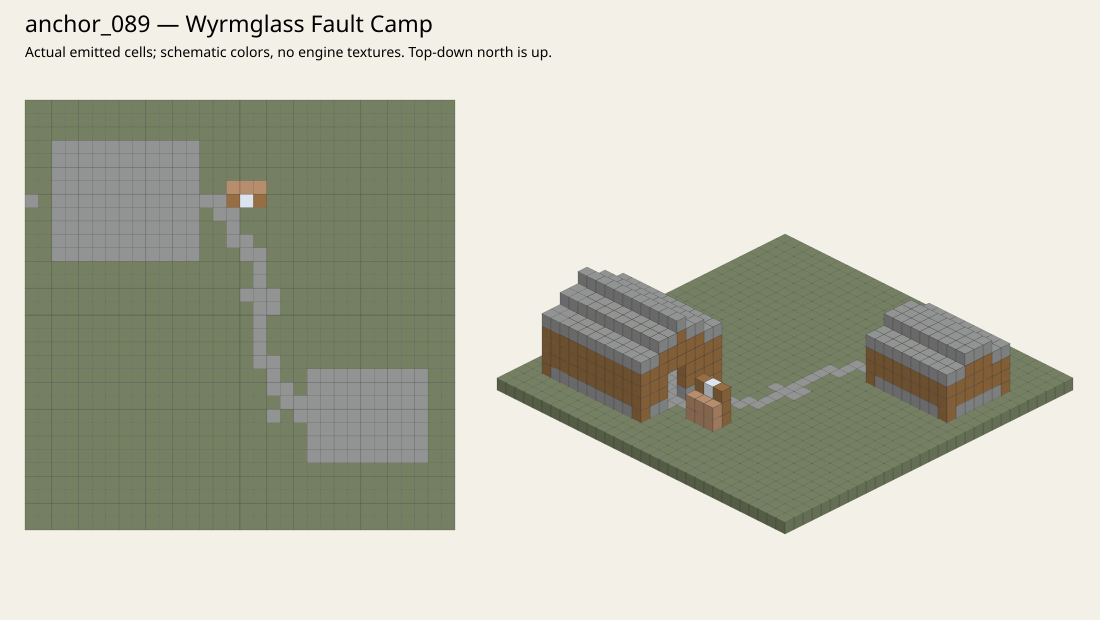

The file beside this chart, header and first rows:
# Wyrmglass Fault Camp
-16	0	-16	default:dirt_with_coniferous_litter	0
-15	0	-16	default:dirt_with_coniferous_litter	0
-14	0	-16	default:dirt_with_coniferous_litter	0
-13	0	-16	default:dirt_with_coniferous_litter	0
-12	0	-16	default:dirt_with_coniferous_litter	0
-11	0	-16	default:dirt_with_coniferous_litter	0
-10	0	-16	default:dirt_with_coniferous_litter	0
-9	0	-16	default:dirt_with_coniferous_litter	0
-8	0	-16	default:dirt_with_coniferous_litter	0
-7	0	-16	default:dirt_with_coniferous_litter	0
-6	0	-16	default:dirt_with_coniferous_litter	0
-5	0	-16	default:dirt_with_coniferous_litter	0
-4	0	-16	default:dirt_with_coniferous_litter	0
-3	0	-16	default:dirt_with_coniferous_litter	0
-2	0	-16	default:dirt_with_coniferous_litter	0
-1	0	-16	default:dirt_with_coniferous_litter	0
0	0	-16	default:dirt_with_coniferous_litter	0
1	0	-16	default:dirt_with_coniferous_litter	0
2	0	-16	default:dirt_with_coniferous_litter	0
3	0	-16	default:dirt_with_coniferous_litter	0
4	0	-16	default:dirt_with_coniferous_litter	0
5	0	-16	default:dirt_with_coniferous_litter	0
6	0	-16	default:dirt_with_coniferous_litter	0
7	0	-16	default:dirt_with_coniferous_litter	0
8	0	-16	default:dirt_with_coniferous_litter	0
9	0	-16	default:dirt_with_coniferous_litter	0
10	0	-16	default:dirt_with_coniferous_litter	0
11	0	-16	default:dirt_with_coniferous_litter	0
12	0	-16	default:dirt_with_coniferous_litter	0
13	0	-16	default:dirt_with_coniferous_litter	0
14	0	-16	default:dirt_with_coniferous_litter	0
15	0	-16	default:dirt_with_coniferous_litter	0
-16	0	-15	default:dirt_with_coniferous_litter	0
-15	0	-15	default:dirt_with_coniferous_litter	0
-14	0	-15	default:dirt_with_coniferous_litter	0
-13	0	-15	default:dirt_with_coniferous_litter	0
-12	0	-15	default:dirt_with_coniferous_litter	0
-11	0	-15	default:dirt_with_coniferous_litter	0
-10	0	-15	default:dirt_with_coniferous_litter	0
-9	0	-15	default:dirt_with_coniferous_litter	0
-8	0	-15	default:dirt_with_coniferous_litter	0
-7	0	-15	default:dirt_with_coniferous_litter	0
-6	0	-15	default:dirt_with_coniferous_litter	0
-5	0	-15	default:dirt_with_coniferous_litter	0
-4	0	-15	default:dirt_with_coniferous_litter	0
-3	0	-15	default:dirt_with_coniferous_litter	0
-2	0	-15	default:dirt_with_coniferous_litter	0
-1	0	-15	default:dirt_with_coniferous_litter	0
0	0	-15	default:dirt_with_coniferous_litter	0
1	0	-15	default:dirt_with_coniferous_litter	0
2	0	-15	default:dirt_with_coniferous_litter	0
3	0	-15	default:dirt_with_coniferous_litter	0
4	0	-15	default:dirt_with_coniferous_litter	0
5	0	-15	default:dirt_with_coniferous_litter	0
6	0	-15	default:dirt_with_coniferous_litter	0
7	0	-15	default:dirt_with_coniferous_litter	0
8	0	-15	default:dirt_with_coniferous_litter	0
9	0	-15	default:dirt_with_coniferous_litter	0
10	0	-15	default:dirt_with_coniferous_litter	0
11	0	-15	default:dirt_with_coniferous_litter	0
... 1,388 more rows
